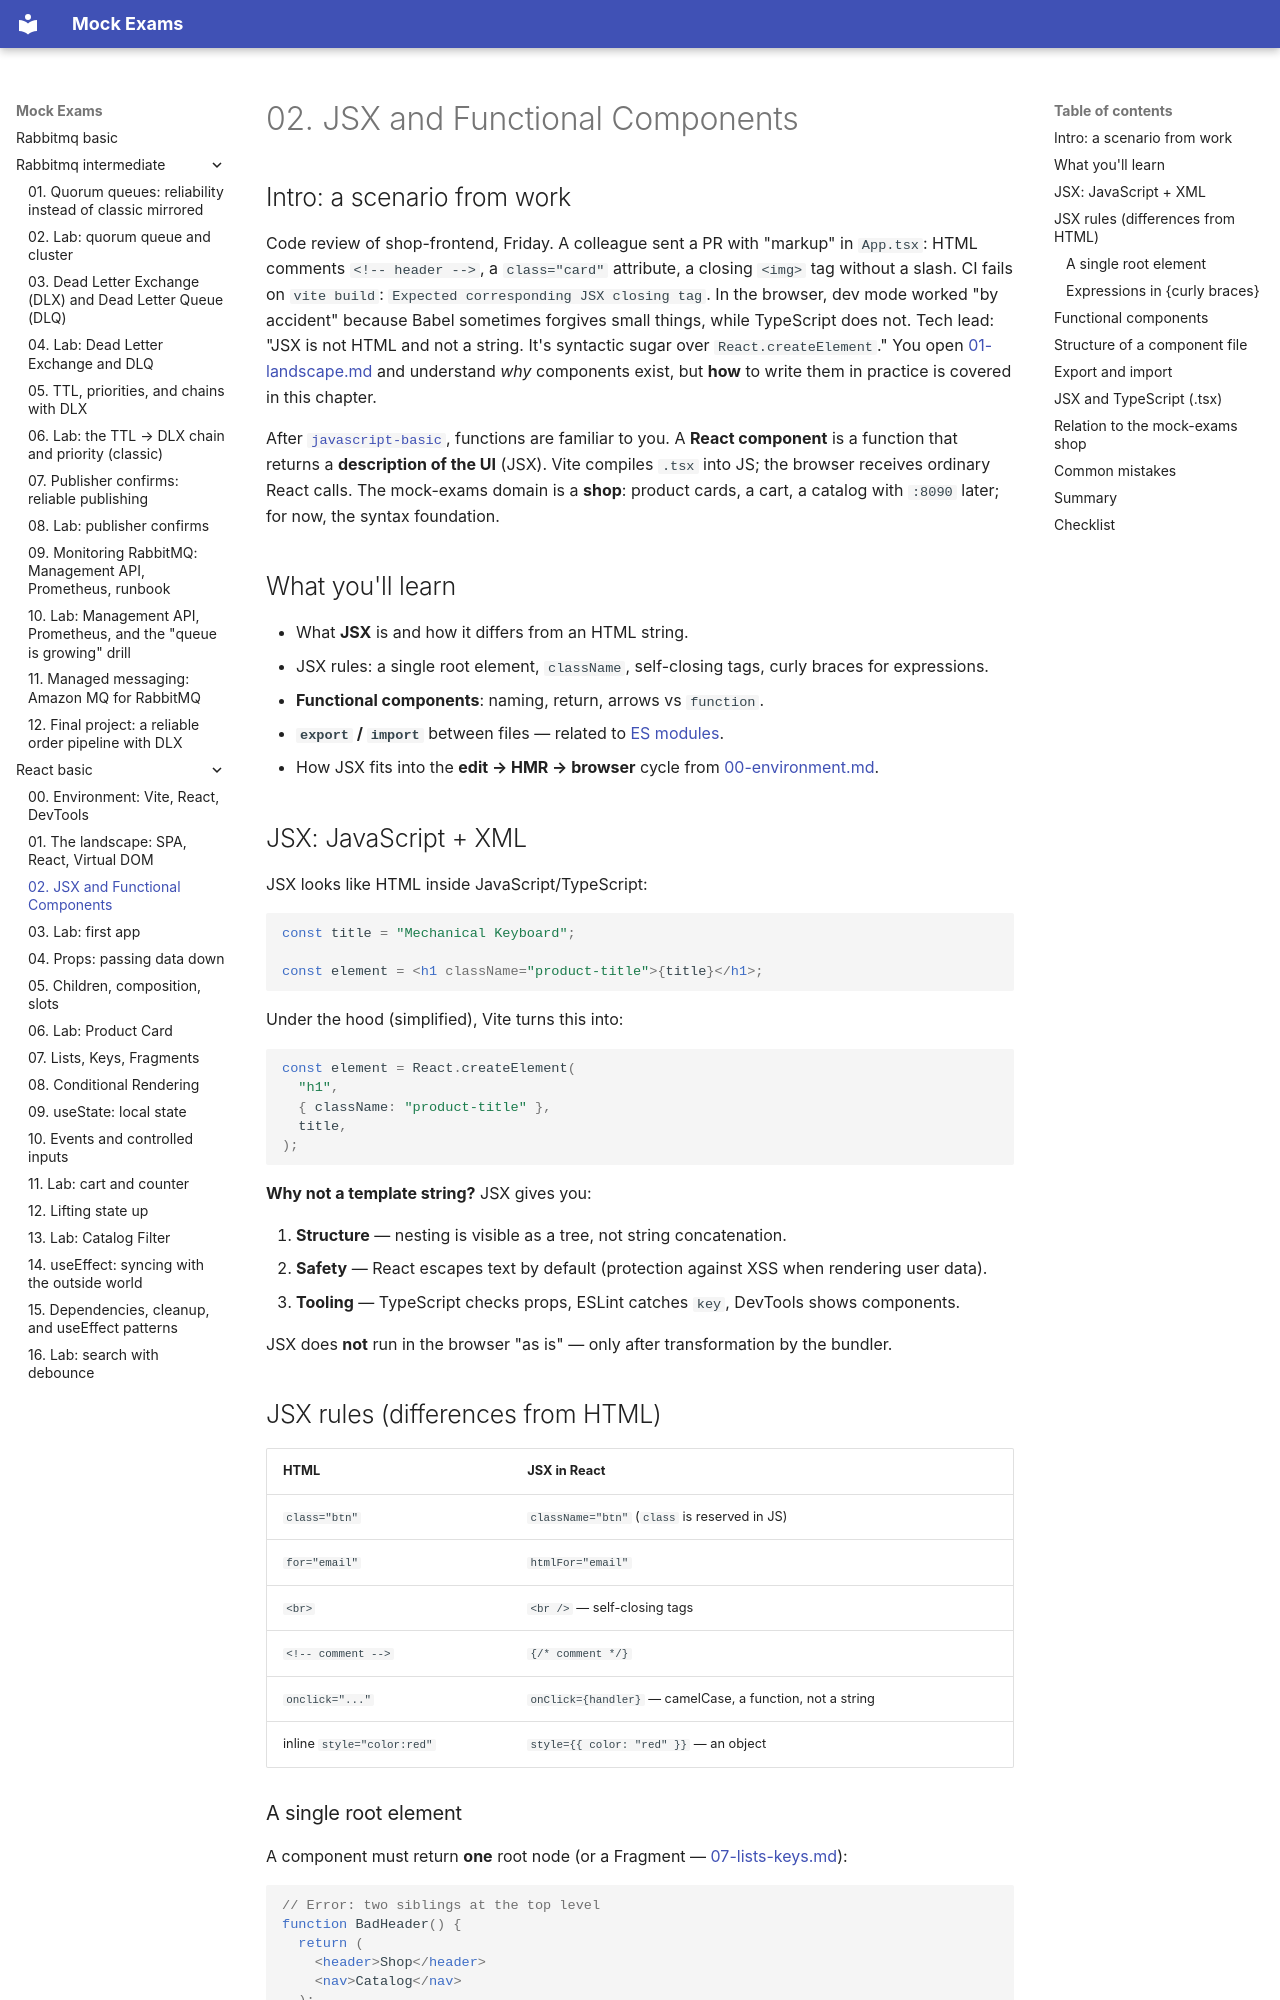

repository: FedorArbuzov/mock-exams · page: react-basic/02-jsx-components/index.html · generator: mkdocs

# 02. JSX and Functional Components

## Intro: a scenario from work

Code review of shop-frontend, Friday. A colleague sent a PR with "markup" in `App.tsx`: HTML comments `<!-- header -->`, a `class="card"` attribute, a closing `<img>` tag without a slash. CI fails on `vite build`: `Expected corresponding JSX closing tag`. In the browser, dev mode worked "by accident" because Babel sometimes forgives small things, while TypeScript does not. Tech lead: "JSX is not HTML and not a string. It's syntactic sugar over `React.createElement`." You open [01-landscape.md](01-landscape.md) and understand *why* components exist, but **how** to write them in practice is covered in this chapter.

After [`javascript-basic`](../javascript-basic/10-functions.md), functions are familiar to you. A **React component** is a function that returns a **description of the UI** (JSX). Vite compiles `.tsx` into JS; the browser receives ordinary React calls. The mock-exams domain is a **shop**: product cards, a cart, a catalog with `:8090` later; for now, the syntax foundation.

## What you'll learn

- What **JSX** is and how it differs from an HTML string.
- JSX rules: a single root element, `className`, self-closing tags, curly braces for expressions.
- **Functional components**: naming, return, arrows vs `function`.
- **`export` / `import`** between files — related to [ES modules](../javascript-basic/30-es-modules.md).
- How JSX fits into the **edit → HMR → browser** cycle from [00-environment.md](00-environment.md).

## JSX: JavaScript + XML

JSX looks like HTML inside JavaScript/TypeScript:

```tsx
const title = "Mechanical Keyboard";

const element = <h1 className="product-title">{title}</h1>;
```

Under the hood (simplified), Vite turns this into:

```tsx
const element = React.createElement(
  "h1",
  { className: "product-title" },
  title,
);
```

**Why not a template string?** JSX gives you:

1. **Structure** — nesting is visible as a tree, not string concatenation.
2. **Safety** — React escapes text by default (protection against XSS when rendering user data).
3. **Tooling** — TypeScript checks props, ESLint catches `key`, DevTools shows components.

JSX does **not** run in the browser "as is" — only after transformation by the bundler.

## JSX rules (differences from HTML)

| HTML | JSX in React |
|------|-------------|
| `class="btn"` | `className="btn"` (`class` is reserved in JS) |
| `for="email"` | `htmlFor="email"` |
| `<br>` | `<br />` — self-closing tags |
| `<!-- comment -->` | `{/* comment */}` |
| `onclick="..."` | `onClick={handler}` — camelCase, a function, not a string |
| inline `style="color:red"` | `style={{ color: "red" }}` — an object |
